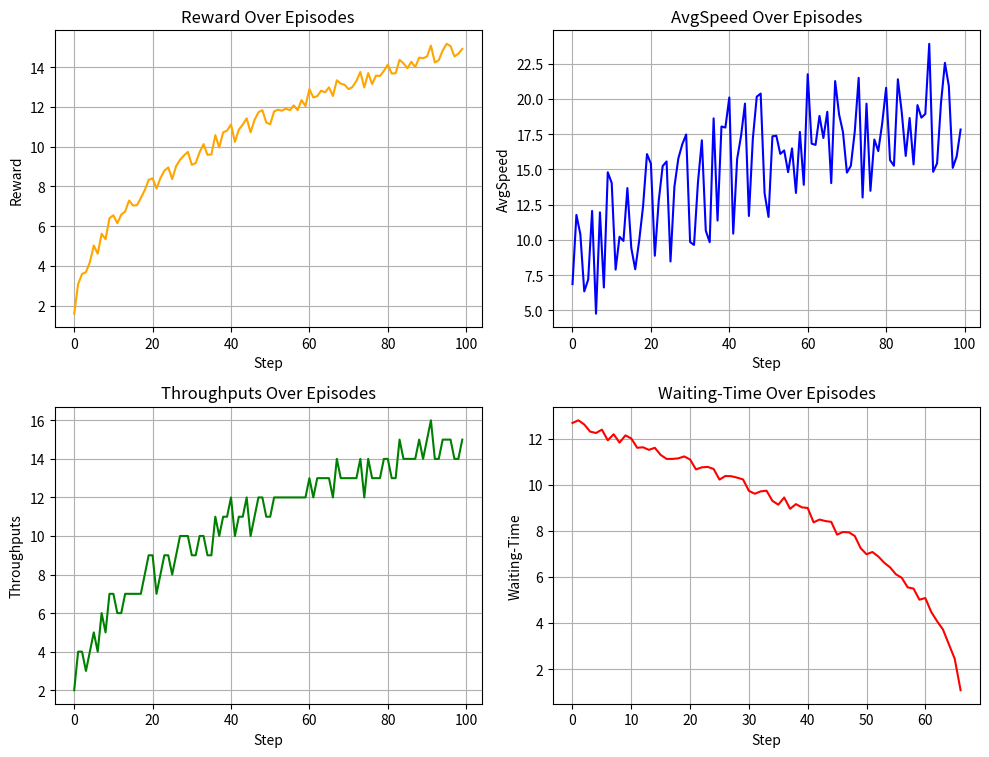

Python code for this plot:
import numpy as np
import matplotlib.pyplot as plt
import pandas as pd
import os 
import time


def plot_traff_metrics(
        rewards,
        avg_speeds, 
        throughputs,
        waiting_times,
        title="Traffic Metrics Over Episods",
        save_path=None):
    
    steps = np.arange(len(rewards))

    if save_path:
        os.makedirs(save_path, exist_ok=True)

    # Create the paths for saving plots
    plt.figure(figsize=(10,8))
    plt.subplot(2,2,2)

    # Rewards Subplot
    plt.subplot(2,2,1)
    plt.plot(steps,rewards,label='Reward',color='orange')
    plt.title("Reward Over Episodes")
    plt.xlabel("Step")
    plt.ylabel("Reward")
    plt.grid(True)

    # Average Reward Subplot
    plt.subplot(2,2,2)
    plt.plot(steps,avg_speeds,label='AvgSpeedward',color='blue')
    plt.title("AvgSpeed Over Episodes")
    plt.xlabel("Step")
    plt.ylabel("AvgSpeed")
    plt.grid(True)
    
    # Throughput Subplot
    plt.subplot(2,2,3)
    plt.plot(steps,throughputs,label='Throughputs',color='green')
    plt.title("Throughputs Over Episodes")
    plt.xlabel("Step")
    plt.ylabel("Throughputs")
    plt.grid(True)

    # Waiting Time Subplot
    plt.subplot(2,2,4)
    plt.plot(steps,waiting_times,label='Waiting-Time',color='red')
    plt.title("Waiting-Time Over Episodes")
    plt.xlabel("Step")
    plt.ylabel("Waiting-Time")
    plt.grid(True)
    
    plt.tight_layout(rect=[0,0,1,0.96])
    plt.show()

    import csv

# Tune hyperparameters
# def tune_hyperparameters(configs):
#     best_config = None
#     best_reward = -np.inf

#     for lr in configs["LR"]:
#         for n_steps in configs["N_STEPS"]:
#             for n_epochs in configs["N_EPOCHS"]:
#                 for mini_batch_size in configs["MINI_BATCH_SIZE"]:
#                     for gamma  in configs["gamma"]:
#                         for clip_range in configs["clip_range"]:
#                             print(f"Testing configuration: LR={lr}, N_STEPS={n_steps}, N_EPOCHS={n_epochs}, MINI_BATCH_SIZE={mini_batch_size}, GAMMA={gamma}, CLIP_RANGE={clip_range}")
#                             env = TrafficEnv(
#                                 sumo_cmd=sumo_cmd,
#                                 tls_id=TLS_ID,
#                                 gui=False   # Render the environment to set it to True
#                             )
#                             # model = ActorCritic(
#                             #     env=env,
#                             #     learning_rate=lr,
#                             #     n_steps=n_steps,
#                             #     n_epochs=n_epochs,
#                             #     mini_batch_size=mini_batch_size,
#                             #     gamma=gamma,
#                             #     clip_range=clip_range
#                             # )
#                             obs_dim = env.observation_space.shape[0]
#                             act_dim = env.action_space.n
#                             model = ActorCritic(obs_dim=obs_dim, act_dim=act_dim)

                            
#                             # Train the model
#                             train_ppo(
#                                 env,
#                                 model,
#                                 n_steps=n_steps,
#                                 n_epochs=n_epochs,
#                                 mini_batch_size=mini_batch_size,
#                                 gamma=gamma,
#                                 clip_range=clip_range,
#                                 learning_rate=lr
#                             )
#                             results = evaluate_agent(model, env, agent = "rl", n_eval_episodes=10)
#                             mean_reward = results["avg_reward"] 
#                             print(f"Mean Reward: {mean_reward}")

#                             if mean_reward > best_reward:
#                                 best_reward = mean_reward
#                                 best_config = {
#                                     "LR": lr,
#                                     "N_STEPS": n_steps,
#                                     "N_EPOCHS": n_epochs,
#                                     "MINI_BATCH_SIZE": mini_batch_size,
#                                     "GAMMA": gamma,
#                                     "CLIP_RANGE": clip_range
#                                 }
#                             env.close()
#     return best_config


def to_evaluate_agent(
        env=None,
        agent="heuristic",
        steps=1000,
        phase_duration=10,
        render=False,
        seed=42,
        to_save = None):
    """ Evaluate the performance of a method in given SUMO env."""

    # Initialization  ->  file saving 
    sim_records = []
    header = [
        "step", 
        "sim_time",
        "avg_wait_time", 
        # "total_wait_time",
        "queue_length",
        "pressure",
        "throughput",
        "avg_speed",
        "action",
        "reward"]
    
    # Initialization -> simulation loops
    obs, info = env.reset(seed=seed)
    cur_phase, phase_timer, last_arrived = 0,0,0
    done = False 

    for step in range(steps):
        if render: env.render()

        # debug 
        # print("Phase Time" , phase_timer, "Current Phase: ", cur_phase)

        #################################
        ###  Action Selection ###
        #################################
        if agent == "heuristic":
            # Determine the action
            if phase_timer >= phase_duration: # Pre-defined heuristic method
                cur_phase = (cur_phase + 1) % env.action_space.n
                phase_timer = 0
            action = cur_phase
            phase_timer += 1
        elif agent == "random": # Random Method 
            action = env.action_space.sample()
        # else: # Trained RL Agent 
        #     # action, _ 

        #################################
        ###  Feed action and observe ###
        #################################
        obs, reward, done, _, info = env.step(action)
        sim_time = env.sumo.simulation.getTime()
        # veh_ids = env.sumo.simulation.getIDList()
        # avg_wait_time = info["avg_wait_time"] # Not sure if it is available


        #######################################
        ###  Collect and store the metrics ###
        #######################################
        # wait_time_lst = []
        # queue_length = 0
        # lane_veh_counts = {}

        # for veh in veh_ids:
        #     cur_lane = env.sumo.vehicles.getLaneID(veh)
        #     cur_speed = env.sumo.vehicles.getSpeed(veh)
        #     cur_wait_time = env.sumo.vehicles.getWaitingTime(veh)

        #     if cur_speed < 0.1:
        #         queue_length += 1
        #     lane_veh_counts[cur_lane] = lane_veh_counts.get(cur_lane, 0) + 1

        #     # ====== Wait-Time ======
        #     wait_time_lst.append(cur_wait_time)
        #     # ========================

        # # Pressure
        # pressure = 0
        # for lane, count in lane_veh_counts.items():
        #     if 1:
        #         # num_incoming += count
        #         pressure += count
        #     else:
        #         num_outgoing += count
        #         pressure -= count

        # Avg wait and total wait
        # avg_wait = np.mean(wait_time_lst) if wait_time_lst else 0
        # total_wait = np.sum(wait_time_lst) if wait_time_lst else 0

        # Avg speed and total speed
        # avg_speed = np.mean(env.sumo.vehicles.getSpeed(vid) for vid in veh_ids)
        # total_speed = np.sum(env.sumo.vehicles.getSpeed(vid) for vid in veh_ids)

        # Throughput
        # total_arrived = env.sumo.simulation.getArrivedNumber()
        # throughput = total_arrived - last_arrived
        # last_arrived = total_arrived

        # Load the records into log
        sim_records.append([
            step,
            sim_time,
            info["waiting_time"],
            info["queue_length"],
            info["pressure"],
            info["throughput"],
            info["avg_speed"],
            action,
            reward])

        if done:
            obs, info = env.reset(seed=seed)
            last_arrived = 0
        
    env.close()

    if to_save:
        # supposed: results/***_evaluation_records.csv 
        folder = "results"
        os.makedirs(folder, exist_ok=True)

        save_path = os.path.join(folder, f"{to_save}_evaluation_records.csv")

        with open(save_path, "w", newline="") as f:
            writer = csv.writer(f)
            writer.writerow(header)
            writer.writerows(sim_records)
        
        print(f"Evaluation records saved to: {save_path}")

        
        return sim_records




if __name__ == "__main__":

    # ==== Demo ====

    steps = 100
    log_and_sqrt = lambda x: np.log(x+1) + np.sqrt(x+1)
    noise=np.random.random(steps)

    # Fake PPO-like outputs
    demo_rewards = log_and_sqrt(np.arange(steps)) + noise
    demo_avg_speeds = log_and_sqrt(np.arange(steps)) + 10*noise
    demo_throughputs = np.array(log_and_sqrt(np.arange(steps)) + 2*noise).astype(int)
    demo_waiting_times = log_and_sqrt(- np.arange(steps)+ 66) + 0.5*noise

    # Call the plotting function
    plot_traff_metrics(
        rewards=demo_rewards,
        avg_speeds=demo_avg_speeds,
        throughputs=demo_throughputs,
        waiting_times=demo_waiting_times,
        title="PPO Test Episode Metrics"
    )
    
    
